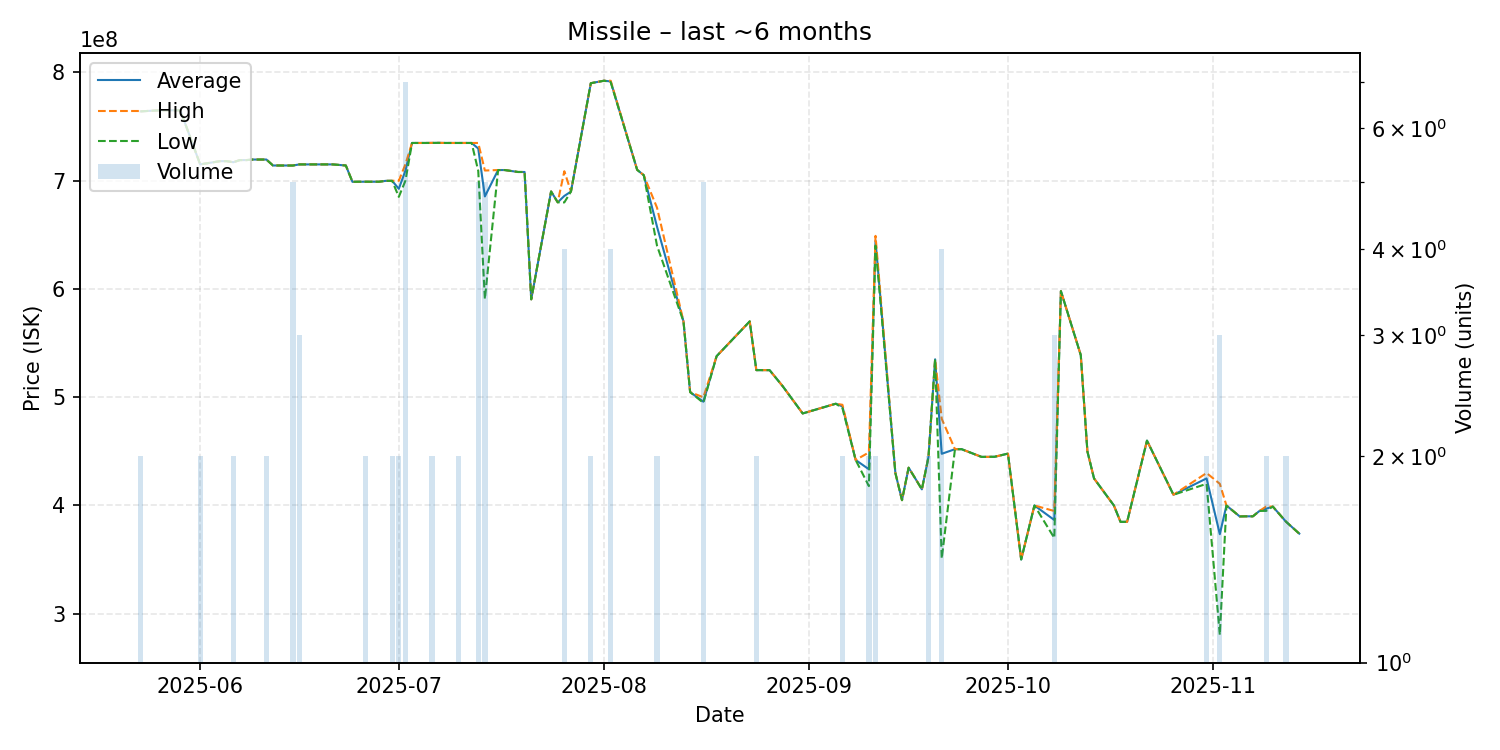

Data behind this chart, as committed beside it:
date, average, highest, lowest, order_count, volume
2025-05-23, 764000000, 764000000, 764000000, 2, 2
2025-05-26, 765000000, 765000000, 765000000, 1, 1
2025-05-29, 765000000, 765000000, 765000000, 1, 1
2025-06-01, 715000000, 715000000, 715000000, 2, 2
2025-06-04, 718000000, 718000000, 718000000, 1, 1
2025-06-05, 718000000, 718000000, 718000000, 1, 1
2025-06-06, 717000000, 717000000, 717000000, 2, 2
2025-06-07, 719000000, 719000000, 719000000, 1, 1
2025-06-08, 719000000, 719000000, 719000000, 1, 1
2025-06-09, 719500000, 719500000, 719500000, 1, 1
2025-06-11, 719500000, 719500000, 719500000, 2, 2
2025-06-12, 714000000, 714000000, 714000000, 1, 1
2025-06-15, 714000000, 714000000, 713950000, 3, 5
2025-06-16, 715000000, 715000000, 715000000, 3, 3
2025-06-17, 715000000, 715000000, 715000000, 1, 1
2025-06-19, 715000000, 715000000, 715000000, 1, 1
2025-06-21, 715000000, 715000000, 715000000, 1, 1
2025-06-23, 714000000, 714000000, 714000000, 1, 1
2025-06-24, 698900000, 698900000, 698900000, 1, 1
2025-06-25, 699000000, 699000000, 699000000, 1, 1
2025-06-26, 699000000, 699000000, 699000000, 2, 2
2025-06-28, 699000000, 699000000, 699000000, 1, 1
2025-06-29, 699800000, 699800000, 699800000, 1, 1
2025-06-30, 699850000, 699900000, 699800000, 2, 2
2025-07-01, 692450000, 699900000, 685000000, 2, 2
2025-07-02, 709228571, 715100000, 699900000, 7, 7
2025-07-03, 734800000, 734800000, 734800000, 1, 1
2025-07-04, 734800000, 734800000, 734800000, 1, 1
2025-07-05, 734800000, 734800000, 734800000, 1, 1
2025-07-06, 734850000, 734900000, 734800000, 2, 2
2025-07-07, 734900000, 734900000, 734900000, 1, 1
2025-07-08, 734800000, 734800000, 734800000, 1, 1
2025-07-10, 734800000, 734800000, 734800000, 2, 2
2025-07-11, 734800000, 734800000, 734800000, 1, 1
2025-07-12, 734800000, 734800000, 734800000, 1, 1
2025-07-13, 729660000, 734800000, 709000000, 5, 5
2025-07-14, 685420000, 709350000, 590700000, 5, 5
2025-07-16, 709800000, 709800000, 709800000, 1, 1
2025-07-17, 709800000, 709800000, 709800000, 1, 1
2025-07-19, 708000000, 708000000, 708000000, 1, 1
2025-07-20, 708000000, 708000000, 708000000, 1, 1
2025-07-21, 590400000, 590400000, 590400000, 1, 1
2025-07-24, 690000000, 690000000, 690000000, 1, 1
2025-07-25, 680000000, 680000000, 680000000, 1, 1
2025-07-26, 685875000, 708700000, 679900000, 3, 4
2025-07-27, 689900000, 689900000, 689900000, 1, 1
2025-07-30, 790000000, 790000000, 790000000, 2, 2
2025-08-01, 792300000, 792300000, 792300000, 1, 1
2025-08-02, 791625000, 792250000, 791000000, 4, 4
2025-08-06, 710000000, 710000000, 710000000, 1, 1
2025-08-07, 705000000, 705000000, 705000000, 1, 1
2025-08-09, 657450000, 675000000, 639900000, 2, 2
2025-08-13, 569900000, 569900000, 569900000, 1, 1
2025-08-14, 504700000, 504700000, 504700000, 1, 1
2025-08-16, 495860000, 499900000, 494800000, 3, 5
2025-08-18, 537900000, 537900000, 537900000, 1, 1
2025-08-23, 570000000, 570000000, 570000000, 1, 1
2025-08-24, 525000000, 525000000, 525000000, 2, 2
2025-08-26, 525000000, 525000000, 525000000, 1, 1
2025-08-28, 510000000, 510000000, 510000000, 1, 1
... 43 more rows
